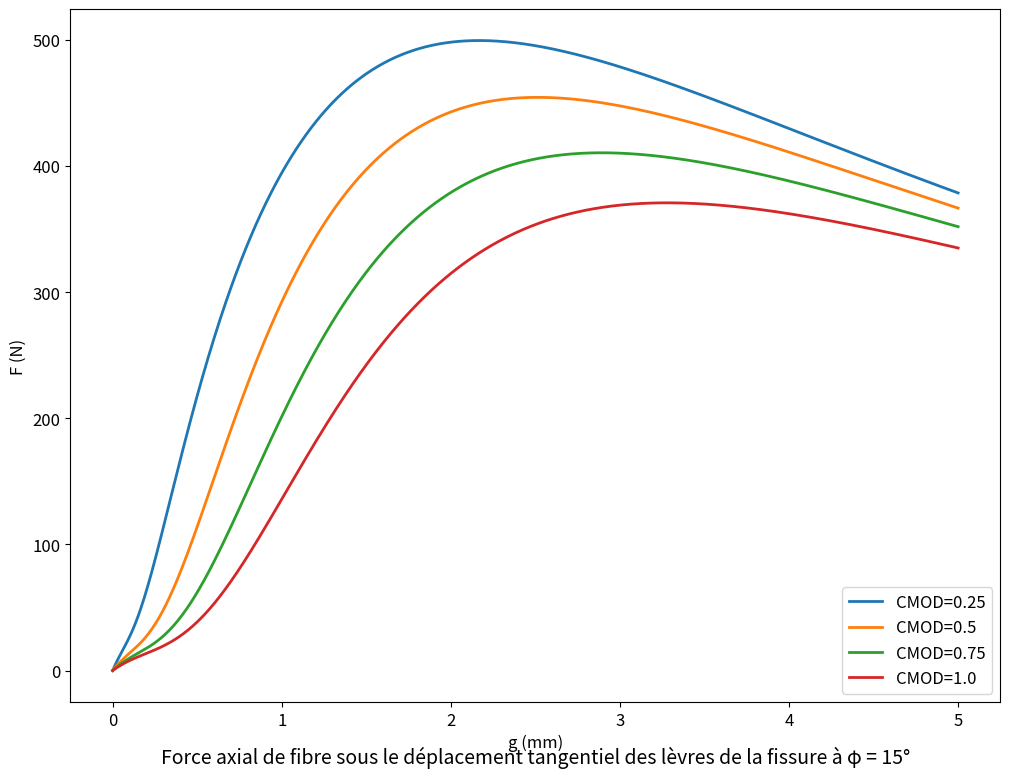

Write the Python code that produced this figure.
# -*- coding: utf-8 -*-
"""
Created on Wed Sep 23 07:10:45 2020

[redacted]
"""


# -*- coding: utf-8 -*-
"""
Created on Tue Sep 15 13:24:15 2020

[redacted]
"""


import numpy as np
import matplotlib.pyplot as plt
import matplotlib.cm as cm
from mpl_toolkits.mplot3d import Axes3D


#données caractéristiques

df = 0.9
Lf=48
Ef=210000
Em=28000
vf=0.005
tau0=4
beta=0.001
nu=0.25
I=np.pi*df**4/64

#variable frottement

eta=Ef/Em*vf/(1-vf)
delta0=(1+eta)*tau0*Lf**2/(2*df*Ef)
nd=1/2*np.pi*df*np.sqrt(Ef*tau0*df*(1+eta)/2)

def Nd(d) :         #fonction de décollement
    N=nd*np.sqrt(d)
    return N
def Ne(d):          #fonction de frottement
    N=nd*np.sqrt(delta0)*(1-4*(d-delta0)/Lf)
    return N

#configure les paramètres dépendent à N(x)
   
km=Em*0.2
zeta=np.exp(np.log(km/(4*Ef*I))/4)

def mm(n) :
    m=np.sqrt(n/Ef/I)
    return m

def long(phi,gamma,w,s):        #longueur de partie extraite : problème de converge
    l=1/2*(df*np.tan(phi)+w*np.cos(gamma)+s*np.sin(gamma))
    return l

def k1(N,l,m):
    K1=-1/(4*zeta**2*N**2/km*(m*np.cosh(m*l)+2*zeta*np.sinh(m*l))+2*N*m*np.cosh(m*l))
    return K1

def k2(K,l,N,m):
    K2=-4*zeta/km*K*N*(m*np.cosh(m*l)+zeta*np.sinh(m*l))+2*K*np.sinh(m*l)+l/N
    return K2

def dt(delta,alpha):            #biais partie ancrage/section symétrique
    dt=delta*np.sin(alpha)
    return dt

#fonction de force axiale
def F(w,s,phi): 
    if w==0 : f=0
    else:
        gamma = np.arctan(s/w)          #angle de chargement
        alpha = np.absolute(phi-gamma)       #angle effective
    
        DT=np.sqrt(w**2+s**2)/2
        if DT.any()<= delta0:                
            N=Nd(DT)
        else:
            N=Ne(DT)
            l=long(phi,gamma,w,s)
            m=mm(N)
            K1=k1(N,l,m)
            K2=k2(K1,l,N,m)
            P=dt(DT,alpha)/K2
            f=(N*np.cos(alpha)+P*np.sin(alpha))/2
    return f

#plot section

fig=plt.figure(figsize=(12,9))
plt.rc('xtick', labelsize=12)
plt.rc('ytick', labelsize=12)
#ax=fig.add_subplot(1,1,1, projection= '3d')
plt.title("Force axial de fibre sous le déplacement tangentiel des lèvres de la fissure à \u03C6 = 15°", fontsize=14, y=-0.1)
ax=fig.gca()
ax.set_xlabel('g (mm)', fontsize=12)
ax.set_ylabel('F (N)',fontsize=12)

#résultat
#angle=[-np.pi/6,-np.pi/12,0,np.pi/12, np.pi/6]    #angle inclinaison initial
phi=np.pi/12      #\u03C6
w=np.linspace(0.0, 1, 5).tolist()
s=np.linspace(0.0, 5, 1000)
for i in range(1,len(w)) :
    plt.plot(s,F(w[i],s,phi)*np.sin(np.arctan(s/w[i])), linewidth=2, label='CMOD='+str(w[i]))
    plt.legend(loc="lower right", prop = {"size":12})
            
























